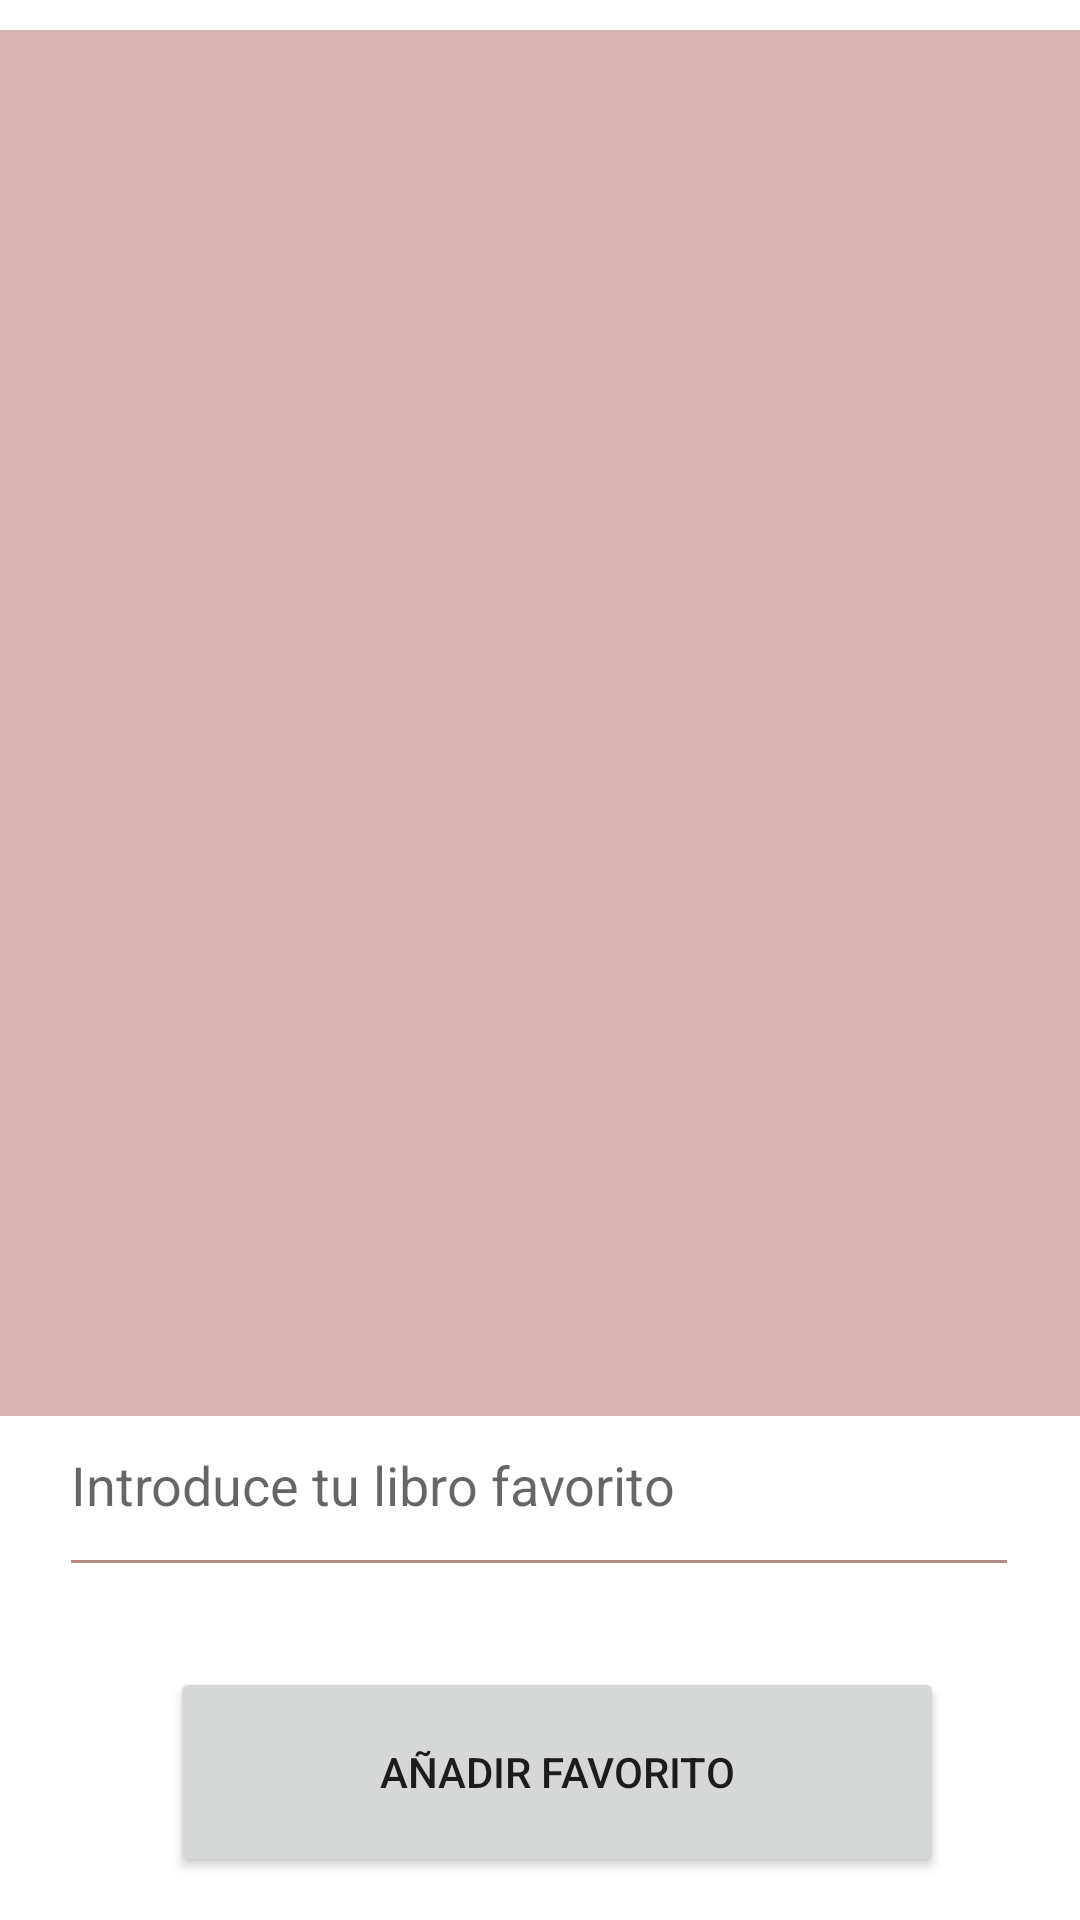

This screen was rendered from an Android layout file. Write that file and the resources it references.
<!-- AndroidManifest.xml: application theme Theme.MiBibliotecaApp -->
<!-- res/layout/activity_favoritos.xml -->
<?xml version="1.0" encoding="utf-8"?>

<androidx.constraintlayout.widget.ConstraintLayout xmlns:android="http://schemas.android.com/apk/res/android"
    xmlns:app="http://schemas.android.com/apk/res-auto"
    xmlns:tools="http://schemas.android.com/tools"
    android:layout_width="match_parent"
    android:layout_height="match_parent"
    tools:context=".presentationdomain.favoritos">


    <Button
        android:id="@+id/botonAñadirFavoritos"
        android:layout_width="258dp"
        android:layout_height="70dp"
        android:onClick="insertDataTable"
        android:text="Añadir favorito"
        app:layout_constraintBottom_toBottomOf="parent"
        app:layout_constraintEnd_toEndOf="parent"
        app:layout_constraintHorizontal_bias="0.555"
        app:layout_constraintStart_toStartOf="parent"
        app:layout_constraintTop_toTopOf="parent"
        app:layout_constraintVertical_bias="0.975" />

    <EditText
        android:id="@+id/editTextFavoritos"
        android:layout_width="320dp"
        android:layout_height="71dp"
        android:layout_centerHorizontal="true"
        android:layout_centerVertical="true"
        android:backgroundTint="#B68989"
        android:hint="Introduce tu libro favorito"
        app:layout_constraintBottom_toTopOf="@+id/botonAñadirFavoritos"
        app:layout_constraintEnd_toEndOf="parent"
        app:layout_constraintHorizontal_bias="0.494"
        app:layout_constraintStart_toStartOf="parent"
        app:layout_constraintTop_toTopOf="parent"
        app:layout_constraintVertical_bias="0.945" />

    <ScrollView
        android:id="@+id/scrollFavoritos"
        android:layout_width="393dp"
        android:layout_height="462dp"
        android:layout_marginTop="16dp"
        android:background="#D6B2B2"
        app:layout_constraintBottom_toTopOf="@+id/editTextFavoritos"
        app:layout_constraintEnd_toEndOf="parent"
        app:layout_constraintStart_toStartOf="parent"
        app:layout_constraintTop_toTopOf="parent"
        app:layout_constraintVertical_bias="0.31">

        <LinearLayout
            android:layout_width="match_parent"
            android:layout_height="wrap_content"
            android:orientation="vertical">

            <ListView
                android:id="@+id/ListaFavoritos"
                android:layout_width="match_parent"
                android:layout_height="447dp" />
        </LinearLayout>
    </ScrollView>

</androidx.constraintlayout.widget.ConstraintLayout>
<!-- resources referenced by this layout -->
<resources>
  <style name="Theme.MiBibliotecaApp" parent="Theme.MaterialComponents.DayNight.DarkActionBar">
          
          <item name="colorPrimary">@color/purple_500</item>
          <item name="colorPrimaryVariant">@color/purple_700</item>
          <item name="colorOnPrimary">@color/white</item>
          
          <item name="colorSecondary">@color/teal_200</item>
          <item name="colorSecondaryVariant">@color/teal_700</item>
          <item name="colorOnSecondary">@color/black</item>
          
          <item name="android:statusBarColor" tools:targetApi="l">?attr/colorPrimaryVariant</item>
          
      </style>
  <!-- not gathered from this repository: default colours our renderer supplied (Android Studio template values) -->
  <color name="purple_500">#FF6200EE</color>
  <color name="purple_700">#FF3700B3</color>
  <color name="teal_200">#FF03DAC5</color>
  <color name="teal_700">#FF018786</color>
  <color name="black">#FF000000</color>
  <color name="white">#FFFFFFFF</color>
</resources>
